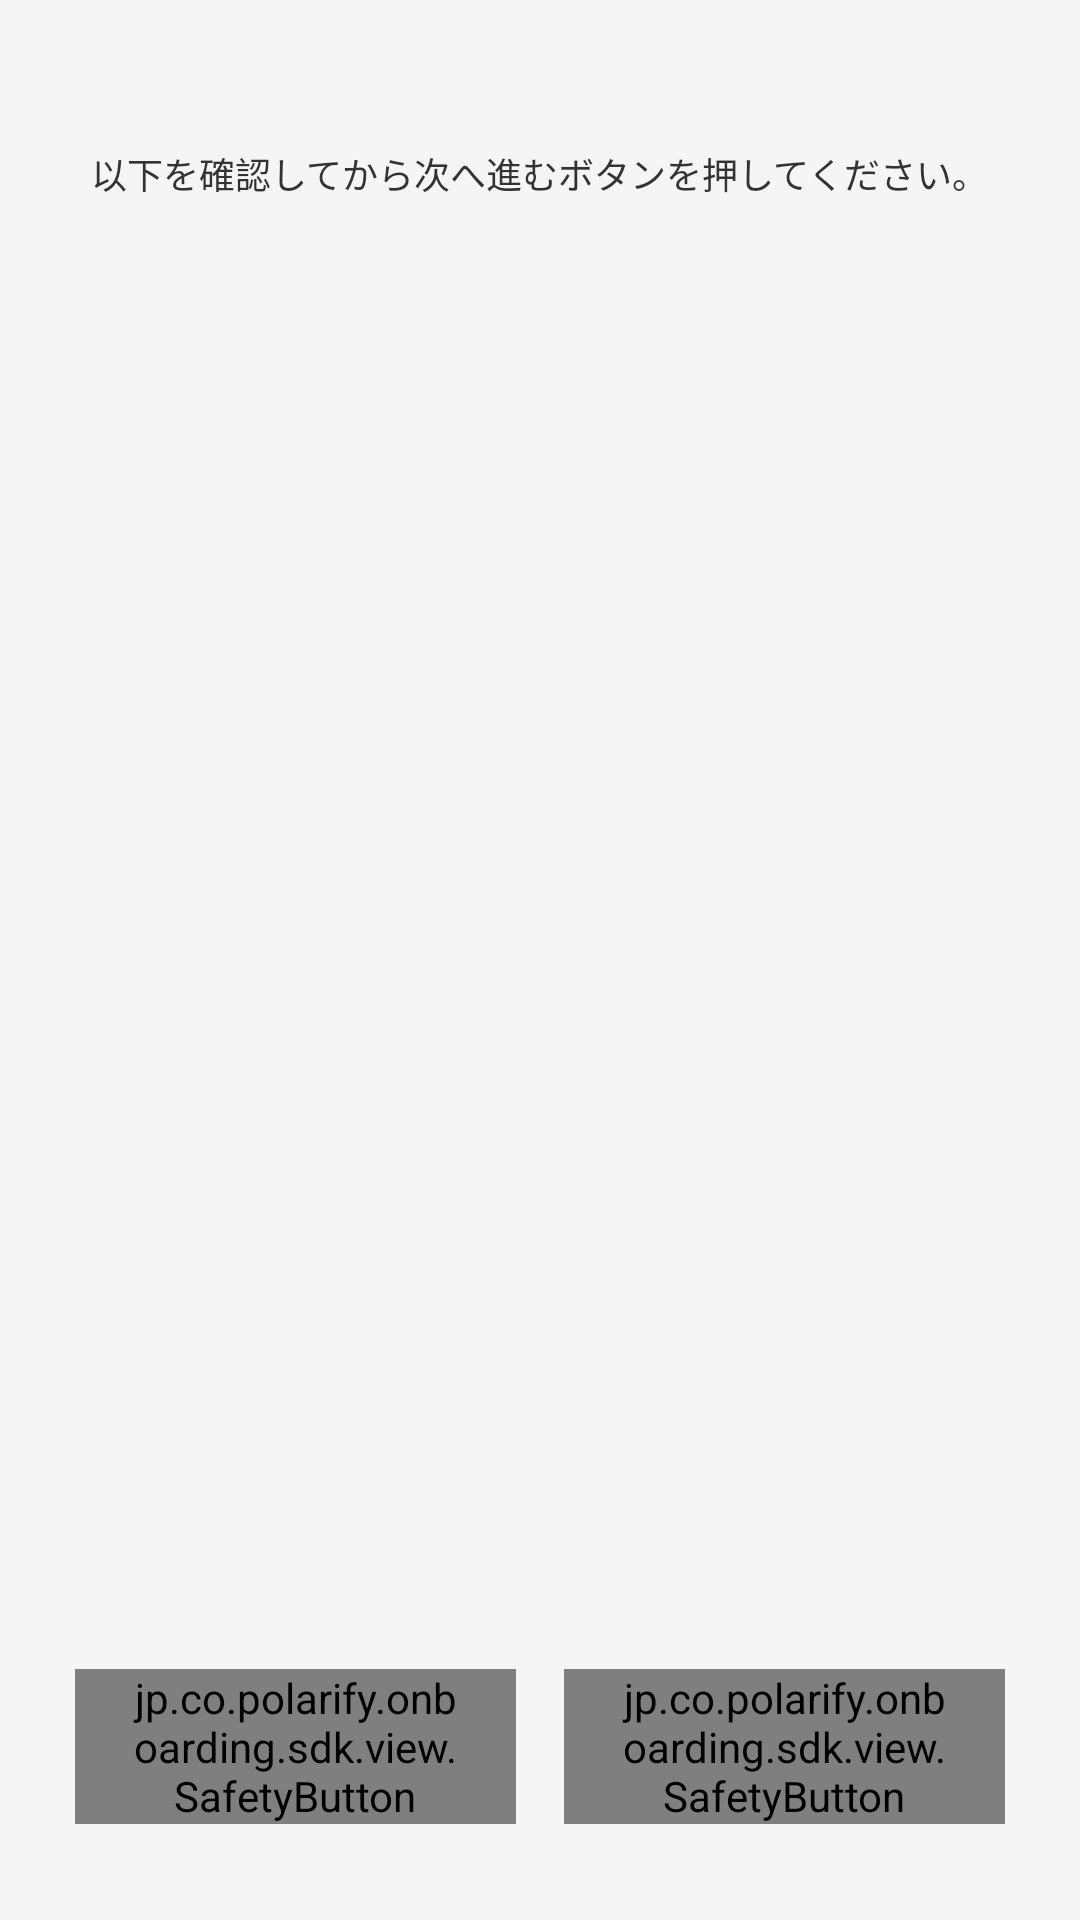

Layout XML and referenced resources for this Android screen:
<!-- AndroidManifest.xml: application theme Theme.AppCompat.Light.NoActionBar -->
<!-- res/layout/document_confirmation_preview.xml -->
<?xml version="1.0" encoding="utf-8"?>
<androidx.constraintlayout.widget.ConstraintLayout
        xmlns:android="http://schemas.android.com/apk/res/android"
        xmlns:app="http://schemas.android.com/apk/res-auto"
        android:layout_width="match_parent"
        android:layout_height="match_parent"
        android:background="@color/confirmation_bg_color"
        android:id="@+id/confirmation_preview">

    <ScrollView
            android:layout_width="match_parent"
            android:layout_height="0dp"
            android:layout_marginTop="8dp"
            android:layout_marginBottom="8dp"
            app:layout_constraintTop_toTopOf="parent"
            app:layout_constraintBottom_toTopOf="@+id/linearLayout">

        <LinearLayout
                android:layout_width="match_parent"
                android:layout_height="wrap_content"
                android:orientation="vertical">

            
            <ImageView
                    android:id="@+id/captured_photo"
                    android:layout_gravity="center_horizontal"
                    android:layout_width="match_parent"
                    android:layout_height="wrap_content"
                    android:layout_marginEnd="25dp"
                    android:layout_marginStart="25dp"
                    android:layout_marginTop="16dp"/>

            
            <TextView
                    android:id="@+id/confirmation_message"
                    android:layout_gravity="center_horizontal"
                    android:textColor="@color/confirmation_text_color"
                    android:text="@string/document_confirmation"
                    android:textSize="@dimen/tutorial_text_size"
                    android:layout_width="wrap_content"
                    android:layout_height="wrap_content"
                    android:layout_marginTop="25dp"
                    android:layout_marginBottom="25dp"
                    android:layout_marginEnd="8dp"
                    android:layout_marginStart="8dp"/>

            
            <ImageView
                    android:id="@+id/fail_pattern_id"
                    android:layout_gravity="center_horizontal"
                    android:layout_width="match_parent"
                    android:layout_height="wrap_content"
                    android:layout_marginEnd="25dp"
                    android:layout_marginStart="25dp"
                    android:layout_marginBottom="8dp"
                    android:layout_marginTop="8dp"/>

        </LinearLayout>

    </ScrollView>

    <LinearLayout
            android:id="@+id/linearLayout"
            android:layout_width="match_parent"
            android:layout_height="wrap_content"
            android:layout_marginBottom="32dp"
            app:layout_constraintBottom_toBottomOf="parent"
            app:layout_constraintStart_toStartOf="parent"
            app:layout_constraintEnd_toEndOf="parent">

        
        <jp.co.polarify.onboarding.sdk.view.SafetyButton
                android:id="@+id/retake_button_id"
                android:layout_weight="1"
                android:textSize="11dp"
                android:paddingLeft="16dp"
                android:paddingRight="16dp"
                android:background="@drawable/retake_button_design"
                android:textStyle="bold"
                android:textColor="@color/white"
                android:layout_width="match_parent"
                android:layout_height="wrap_content"
                android:text="@string/document_photo_retake"
                android:layout_marginStart="25dp"
                android:layout_marginEnd="8dp"/>

        <FrameLayout
                android:layout_width="match_parent"
                android:layout_height="wrap_content"
                android:layout_weight="1">

            <FrameLayout
                    android:layout_width="match_parent"
                    android:layout_height="match_parent">
                
                
                <jp.co.polarify.onboarding.sdk.view.SafetyButton
                        android:id="@+id/next_button_id"
                        android:layout_width="match_parent"
                        android:layout_height="wrap_content"
                        android:textSize="@dimen/button_font_size"
                        android:layout_marginStart="8dp"
                        android:layout_marginEnd="25dp"
                        android:background="@drawable/next_button_design"
                        android:paddingLeft="16dp"
                        android:paddingRight="16dp"
                        android:text="@string/document_next"
                        android:textColor="@color/white"
                        android:textStyle="bold"
                        android:visibility="visible"/>
            </FrameLayout>

            <ProgressBar
                    android:id="@+id/waitting_progress_bar_id"
                    style="@android:style/Widget.ProgressBar.Inverse"
                    android:layout_width="wrap_content"
                    android:layout_height="wrap_content"
                    android:layout_gravity="center"
                    android:layout_marginStart="8dp"
                    android:layout_marginEnd="25dp"
                    android:visibility="invisible"/>
        </FrameLayout>
    </LinearLayout>

</androidx.constraintlayout.widget.ConstraintLayout>
<!-- resources referenced by this layout -->
<resources>
  <color name="confirmation_bg_color">#F5F5F5</color>
  <color name="confirmation_text_color">#333333</color>
  <color name="white">@android:color/white</color>
  <dimen name="button_font_size">11dp</dimen>
  <dimen name="tutorial_text_size">12sp</dimen>
  <!-- drawable next_button_design (drawable) -->
  <?xml version="1.0" encoding="utf-8"?>
  <selector xmlns:android="http://schemas.android.com/apk/res/android">
  
      
      <item android:state_pressed="false">
          <shape
                  android:shape="rectangle">
              <corners
                      android:radius="4dp"/>
              <gradient
                      android:startColor="@color/gradation_button_dark_color"
                      android:endColor="@color/gradation_button_light_color"
                      android:angle="0"/>
          </shape>
      </item>
  
      
      <item android:state_pressed="true">
          <shape
                  android:shape="rectangle">
              <corners
                      android:radius="4dp"/>
              <gradient
                      android:startColor="@color/gradation_button_dark_color"
                      android:endColor="@color/gradation_button_light_color"
                      android:angle="0"/>
          </shape>
      </item>
  </selector>
  <!-- drawable retake_button_design (drawable) -->
  <?xml version="1.0" encoding="utf-8"?>
  <selector xmlns:android="http://schemas.android.com/apk/res/android">
      
      <item android:state_pressed="false">
          <shape
                  android:shape="rectangle">
  
              <corners
                      android:radius="4dp"/>
              <padding
                      android:left="10dp"/>
              <solid
                      android:color="@color/lightGrey"/>
          </shape>
      </item>
      
      <item android:state_pressed="true">
          <shape
                  android:shape="rectangle">
  
              <corners
                      android:radius="4dp"/>
              <padding
                      android:left="10dp"/>
              <solid
                      android:color="@color/lightGrey"/>
          </shape>
      </item>
  </selector>
  <string name="document_confirmation">以下を確認してから次へ進むボタンを押してください。</string>
  <string name="document_next">次へ進む</string>
  <string name="document_photo_retake">撮影し直す</string>
  <color name="gradation_button_dark_color">#0095EB</color>
  <color name="gradation_button_light_color">#5EBCF4</color>
  <color name="lightGrey">#BBBBBB</color>
</resources>
